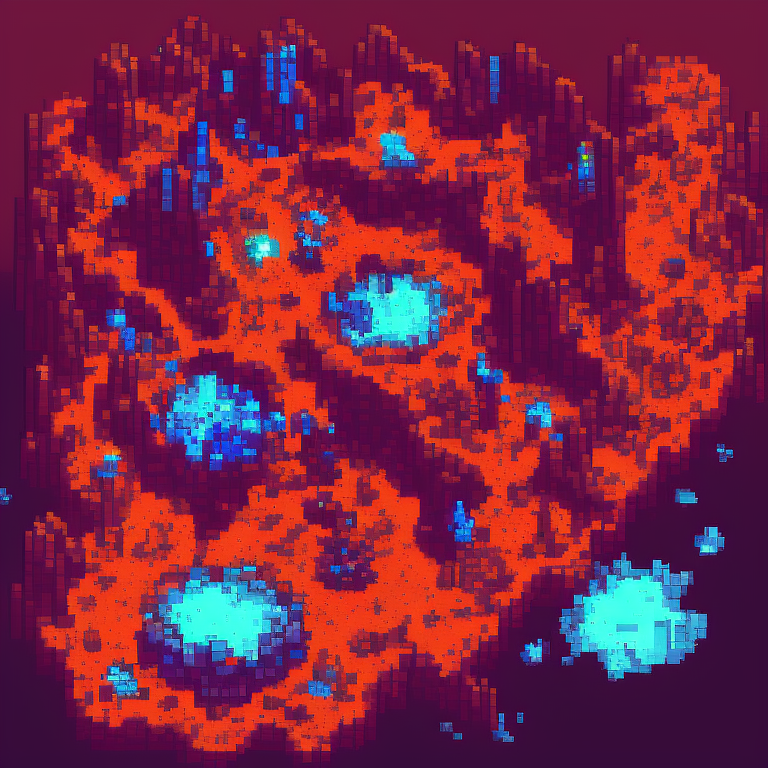
Generation parameters embedded in this image by AUTOMATIC1111 Stable Diffusion web UI or a fork of it (Forge, ...) (PNG 'parameters' text chunk):
top-down view of mining rig. alien biome. kingdom rush style. pixelsprite.
Negative prompt: grass, tree, road, env
Steps: 30, Sampler: Euler a, CFG scale: 7, Seed: 2365638605, Size: 768x768, Model hash: d7fb6396ab, Model: Public-Prompts-Pixel-Model